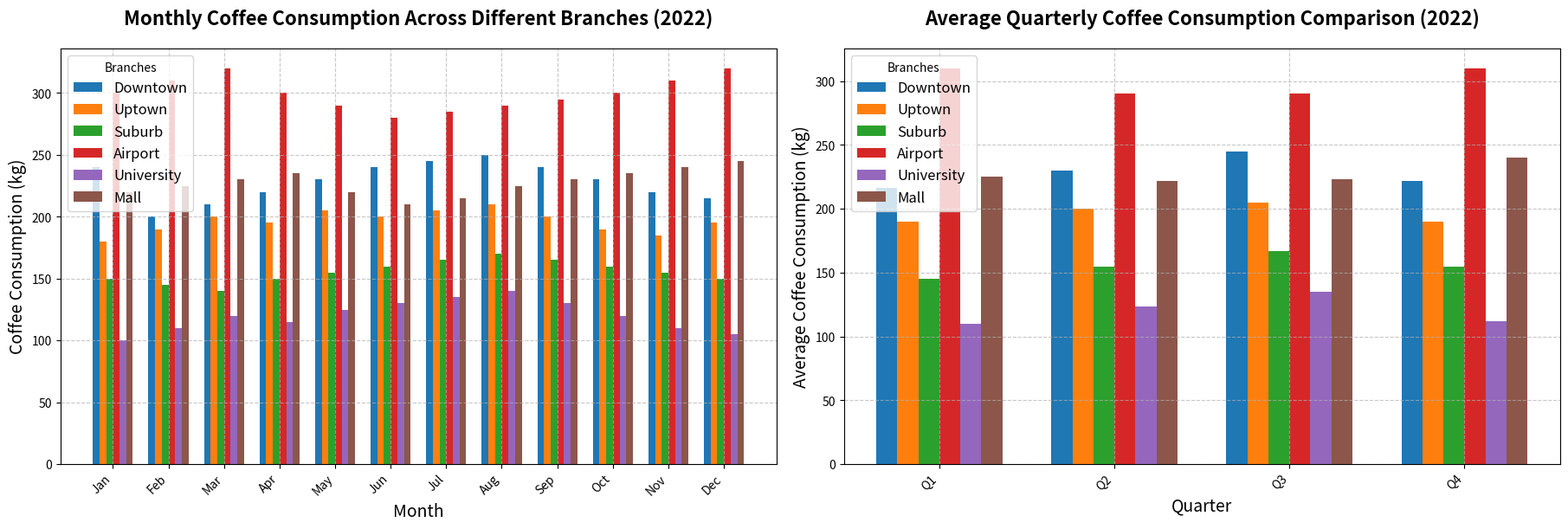

Write Python code to recreate this figure.
import matplotlib.pyplot as plt
import numpy as np

branches = ['Downtown', 'Uptown', 'Suburb', 'Airport', 'University', 'Mall']
months = np.arange(1, 13)

# Coffee consumption data in kilograms for each branch
downtown_consumption = [240, 200, 210, 220, 230, 240, 245, 250, 240, 230, 220, 215]
uptown_consumption = [180, 190, 200, 195, 205, 200, 205, 210, 200, 190, 185, 195]
suburb_consumption = [150, 145, 140, 150, 155, 160, 165, 170, 165, 160, 155, 150]
airport_consumption = [300, 310, 320, 300, 290, 280, 285, 290, 295, 300, 310, 320]
university_consumption = [100, 110, 120, 115, 125, 130, 135, 140, 130, 120, 110, 105]
mall_consumption = [220, 225, 230, 235, 220, 210, 215, 225, 230, 235, 240, 245]

# Creating the subplots (changed to 1 row, 2 columns)
fig, axes = plt.subplots(1, 2, figsize=(18, 6), constrained_layout=True)

bar_width = 0.12
x_indices = np.arange(len(months))

for i, (consumption, label) in enumerate(zip([downtown_consumption, uptown_consumption, suburb_consumption, airport_consumption, university_consumption, mall_consumption], branches)):
    axes[0].bar(x_indices + i * bar_width, consumption, bar_width, label=label)

axes[0].set_title("Monthly Coffee Consumption Across Different Branches (2022)", fontsize=16, fontweight='bold', pad=20)
axes[0].set_xlabel("Month", fontsize=14)
axes[0].set_ylabel("Coffee Consumption (kg)", fontsize=14)
axes[0].set_xticks(x_indices + bar_width * (len(branches) - 1) / 2)
axes[0].set_xticklabels(['Jan', 'Feb', 'Mar', 'Apr', 'May', 'Jun', 'Jul', 'Aug', 'Sep', 'Oct', 'Nov', 'Dec'], rotation=45, ha='right')
axes[0].legend(loc='upper left', title='Branches', fontsize=12)
axes[0].grid(True, linestyle='--', alpha=0.7)

quarters = ['Q1', 'Q2', 'Q3', 'Q4']
x_indices_2 = np.arange(len(quarters))
average_consumptions = {
    'Downtown': [np.mean(downtown_consumption[i*3:i*3+3]) for i in range(4)],
    'Uptown': [np.mean(uptown_consumption[i*3:i*3+3]) for i in range(4)],
    'Suburb': [np.mean(suburb_consumption[i*3:i*3+3]) for i in range(4)],
    'Airport': [np.mean(airport_consumption[i*3:i*3+3]) for i in range(4)],
    'University': [np.mean(university_consumption[i*3:i*3+3]) for i in range(4)],
    'Mall': [np.mean(mall_consumption[i*3:i*3+3]) for i in range(4)],
}

for i, (label, avg) in enumerate(average_consumptions.items()):
    axes[1].bar(x_indices_2 + i * bar_width, avg, bar_width, label=label)

axes[1].set_title("Average Quarterly Coffee Consumption Comparison (2022)", fontsize=16, fontweight='bold', pad=20)
axes[1].set_xlabel("Quarter", fontsize=14)
axes[1].set_ylabel("Average Coffee Consumption (kg)", fontsize=14)
axes[1].set_xticks(x_indices_2 + bar_width * (len(branches) - 1) / 2)
axes[1].set_xticklabels(quarters, rotation=45, ha='right')
axes[1].legend(loc='upper left', title='Branches', fontsize=12)
axes[1].grid(True, linestyle='--', alpha=0.7)

plt.show()
